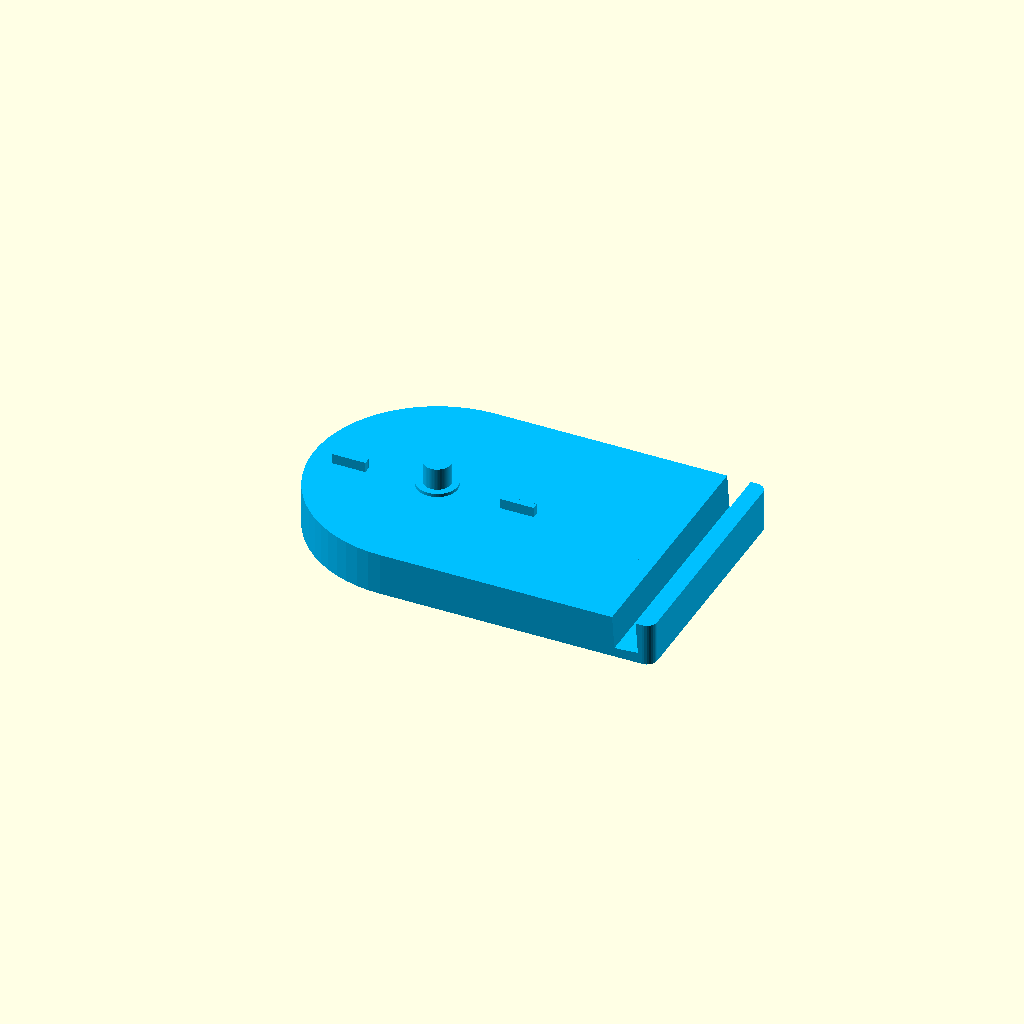
Cell 1 — every parameter at its default value.
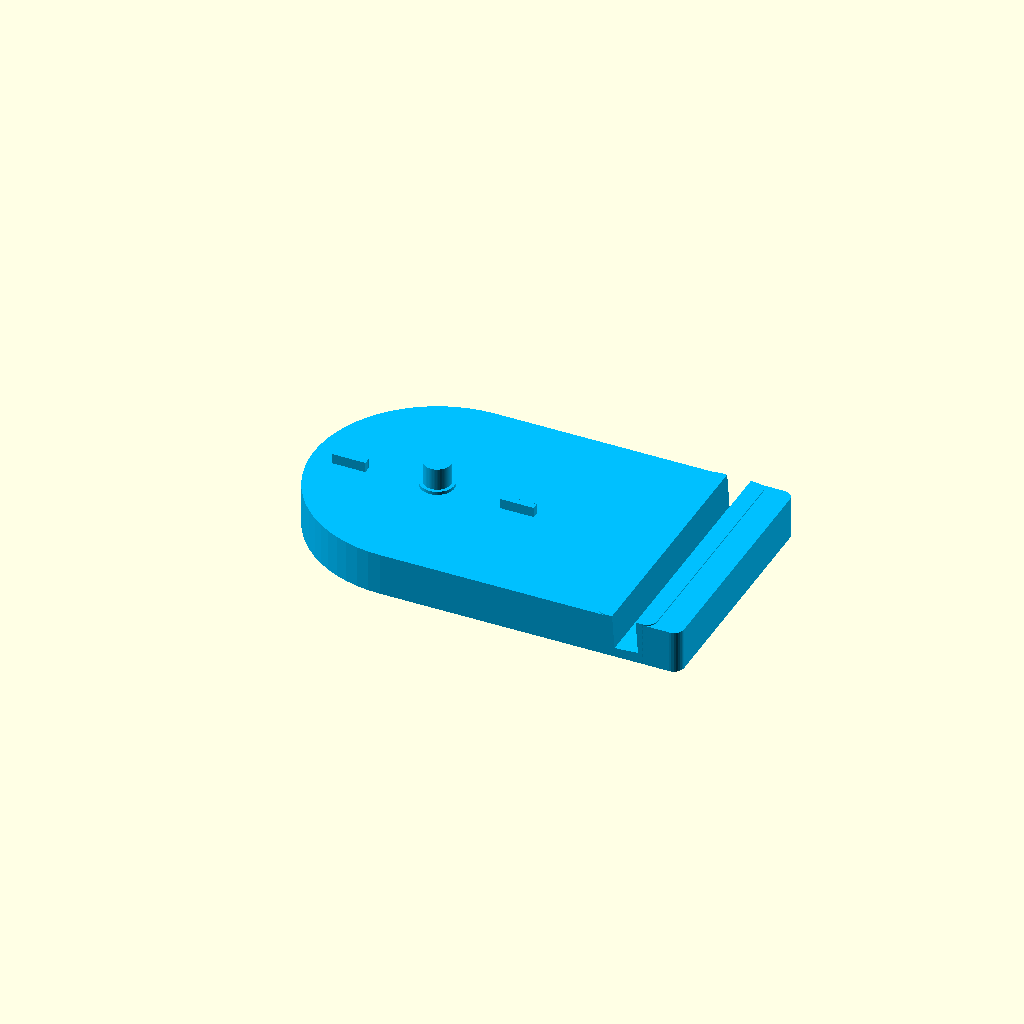
Cell 2: the "New set 1" preset from the model's presets file.
All cells are drawn from one camera (rotation 55°, 0°, 25°, orthographic, colour scheme Cornfield), so only the parameter changes between them.
The OpenSCAD source (mirror-spinner-stand.scad):
// ===================================================================
// Mirror + Spinner Stand (stationary base)
//
// The stationary half of the lazy-susan mirror stand: merges the
// lazy-susan base disc with the leaning mirror stand into one solid
// piece. The rotating 3-arm spinner that sits on top is a separate
// part -- see spinner.scad.
//
// The mirror stand's flat plate overlaps the lazy susan's stationary
// base disc all the way to the disc's center (the spinner axis),
// rather than just touching its edge. The disc stays a full circle
// underneath (so the small center post that the spinner's bearing
// insert mounts to stays solid, not cut in half) but the rectangle
// covers its entire back half, so in silhouette the fused base reads
// as a true Norman window -- a semicircle capping a rectangle, one
// continuous outline with no notch, gap, or seam.
//
// Only the raised boss (the part tall enough to reach the spinner's
// rotation plane) is set back far enough that it sits mirror_clearance
// mm beyond the circle the spinner's arm tips sweep out (spinner_
// sweep_radius below, which must match spinner.scad's own value), so
// the arms spin freely and just barely miss it. The thin flat plate
// itself can safely run right through the spinner's footprint because
// it's well below spinner height -- only the boss needs the clearance.
//
// An optional pair of tabs rises from the base's floor and interlocks
// with a matching tab on the underside of the spinner's pointed
// (90-degree) arm (see spinner.scad's spinner_stop_tab()) to limit the
// spinner to exactly 180 degrees of travel: from the pointer aimed at
// the mirror to aimed directly away from it. Toggle it with
// has_rotation_stop below; spinner.scad has its own independent
// toggle for its half of the mechanism, so set both true for the stop
// to actually work.
//
// Axes: X/Y = footprint, Z = up, sits on Z = 0. The base disc is
// centered on the origin (the spinner axis); the mirror stand sits
// behind it along +X, centered on Y = 0, leaning back away from the
// spinner (its mirror faces toward -X, i.e. toward the spinner).
// ===================================================================

/* [Lazy susan base dimensions (mm)] */
base_height_no_tether = 3;    // thickness of the base disc when has_tether_dowel is false; when true, the disc is instead made as thick as tether_base_height so the tether hole sits fully within it -- see base_height below
base_radius           = 110 / 3;  // must match object_width / 3, where object_width matches spinner.scad
base_center_diameter = 12;
base_center_extra    = 1;    // center cylinder rises this much above base_height
base_top_extra       = 6.6;  // top post rises this much above center cylinder
base_top_radius      = 4.0;

/* [Mirror lean] */
lean_angle = 86;          // desired angle of the mirror from horizontal (90 = vertical)
tilt = -(90 - lean_angle); // negative so the slot leans the mirror toward its front edge

/* [Mirror slot] */
slot_gap   = 7; // front-to-back width of the slot
slot_depth = 9.7;                      // vertical depth of the (blind) slot

/* [Mirror stand base] */
// stand_width matches the lazy-susan base disc's diameter, and
// plate_thickness matches base_height, and front_apron is derived from
// the spinner clearance below (under Derived values) -- see there for
// why these aren't free parameters here.

back_apron      = 5;   // X: plate material behind the slot
floor_thickness = 3;    // solid material below the slot floor (within the boss)
boss_margin     = 5;    // X: extra boss material in front of and behind the slot

/* [Mirror stand corners] */
plate_corner_radius = 3;  // rounding radius of the plate's back two footprint corners
boss_corner_radius  = 3;  // rounding radius of the boss's footprint corners
corner_fn = 32;            // smoothness of the rounded corners

/* [Fit between spinner and mirror stand] */
// Radius of the circle swept by the spinner arms' rounded tips (arm_length
// + arm_width / 2 in spinner.scad); must match spinner.scad's
// spinner_sweep_radius.

spinner_sweep_radius = 62.5;
// Extra gap, beyond the bare minimum, between that swept circle and the
// mirror stand's front edge.

mirror_clearance = 1.5;

/* [Rotation stop] */
has_rotation_stop = true;  // adds the two tabs that limit spinner rotation to 180 degrees; must match spinner.scad's has_rotation_stop for the stop to work
// A tab hanging below the spinner's pointed (90-degree) arm, plus two
// matching tabs rising from the base, limit the spinner to exactly 180
// degrees of rotation: from the pointed arm aimed at the mirror to
// aimed directly away from it. All three tabs share the same radial
// span and width; see the Derived values / module comments below for
// how they're positioned to interlock.

stop_width = 2;   // mm, tangential width of each stop tab; must match spinner.scad
stop_r_in  = 20;  // mm, inner radius of the stop tabs; must match spinner.scad
stop_r_out = 30;  // mm, outer radius of the stop tabs; must match spinner.scad
stop_rise  = 3;   // mm, how far the base's tabs rise above the floor

/* [Tether dowel hole (mm)] */
// Bores a horizontal hole into the lazy-susan base disc's edge, on the
// opposite side from the mirror, sized for a dowel that ties this
// stand to dowel-stand.scad at a fixed distance. Toggle it with
// has_tether_dowel below; dowel-stand.scad has its own independent
// toggle for its matching hole, so set both true to use the tether.
// Also thickens the base disc (see tether_base_height) so the hole
// sits fully within it, not breaking through the top or bottom face.
// Since the hole is bored into the disc rather than protruding above
// it, it needs no clearance from the spinner regardless of depth.

has_tether_dowel   = true;
dowel_diameter     = 6.7; // actual diameter of the connecting dowel; must match dowel-stand.scad and window.scad
hole_clearance     = 0;   // added to dowel_diameter for a snug press/slide fit; must match dowel-stand.scad and window.scad
tether_hole_margin = 3;  // mm, solid material desired above and below the tether dowel hole; tether_base_height below is derived from this plus the hole diameter, so the hole sits centered with this much material on each side. Must match tether_hole_margin in dowel-stand.scad so the two tether dowel holes (each centered at base_height/2) sit the same height off the table
dowel_hole_depth   = 20;  // mm, how deep this hole is bored into the base disc from its edge; must match dowel_hole_depth in dowel-stand.scad and window.scad

/* [Preview / debug helpers] */
stand_color = "DeepSkyBlue";

$fn = 64;

// Computed ahead of the checks below (rather than in the main Derived
// values section further down) because those checks depend on them:
// when the tether dowel is enabled, the disc's thickness is derived
// from tether_hole_margin (see tether_base_height) so the tether hole
// sits fully within the full slab, top and bottom, instead of
// breaking through.

dowel_hole_d = dowel_diameter + hole_clearance;
tether_base_height = 2 * tether_hole_margin + dowel_hole_d; // mm, base thickness needed to leave tether_hole_margin of material above and below the (centered) tether hole
base_height  = has_tether_dowel ? tether_base_height : base_height_no_tether;

// ===== Checks =====
assert(base_height > 0 && base_radius > 0,
    "base_height and base_radius must be positive");
assert(base_center_diameter > 0 && base_top_radius > 0,
    "base_center_diameter and base_top_radius must be positive");
assert(mirror_clearance >= 0, "mirror_clearance must not be negative");
assert(stop_width > 0, "stop_width must be positive");
assert(stop_r_in > 0 && stop_r_in < stop_r_out,
    "stop_r_in must be positive and less than stop_r_out");
assert(stop_r_out < base_radius,
    "stop_r_out must be less than base_radius so the away-from-mirror base tab has a full disc under it");
assert(stop_rise > 0, "stop_rise must be positive");
assert(!has_tether_dowel || tether_hole_margin > 0,
    "tether_hole_margin must be positive so the tether hole doesn't break through the disc's top or bottom face");
assert(!has_tether_dowel || dowel_hole_depth > 0,
    "dowel_hole_depth must be positive");
// The hole is centered on Y=0, pointing straight at the spinner axis,
// so its blind end must stay far enough from the origin (by its own
// radius, plus the center post's) to not break into the center post.

assert(!has_tether_dowel ||
    base_radius - dowel_hole_depth > dowel_hole_d / 2 + base_center_diameter / 2,
    "dowel_hole_depth is too deep and would break into the center post; decrease dowel_hole_depth");

// ===== Derived values =====

// The mirror stand's width matches the lazy-susan base disc's diameter,
// so the stand reads as a continuation of the disc rather than a
// mismatched width.
stand_width = 2 * base_radius;

// The mirror plate is the same thickness as the lazy-susan base, so
// the two flat footprints fuse into one seamless "Norman window" shape
// (circle + rectangle, sharing one flat top face) with no bridge piece
// and no seam.
plate_thickness = base_height;

// Front-to-back footprint of the mirror stand's slot boss.
boss_depth = slot_gap + 2 * boss_margin;
boss_height = slot_depth + floor_thickness;        // Z: total height at the boss, from Z=0

// The mirror stand's local origin (X = 0, its front-left corner in
// mirror_stand.scad's own axes) sits at the spinner axis itself -- the
// rectangle's flat front edge passes right through the disc's center,
// covering the disc's whole front half. No cutting is needed: the disc
// stays a full circle underneath (so the center post / bearing mount
// stays solid and full-strength), and the union of full-circle disc +
// rectangle-through-the-center reads, in silhouette, as exactly a
// Norman window (semicircle capping a rectangle) -- the rectangle
// simply overlaps and covers where the disc's front half would show.
stand_origin_x = 0;
stand_origin_y = -stand_width / 2;

// Local-to-the-stand X position of the boss's near (front) edge: far
// enough from the world origin (spinner axis) that the boss clears the
// spinner's swept circle by mirror_clearance.
boss_near_x = spinner_sweep_radius + mirror_clearance - stand_origin_x;
slot_x      = boss_near_x + boss_margin + slot_gap / 2; // X: center of the slot, local to the stand

front_apron = slot_x - slot_gap / 2; // X: plate material in front of the slot, local to the stand
base_depth  = front_apron + slot_gap + back_apron; // X: total mirror-stand footprint depth

assert(boss_near_x >= 0,
    "mirror stand's boss would start before the disc's edge; increase mirror_clearance or base_radius, or decrease spinner_sweep_radius");

// ===== Lazy susan base geometry =====

module lazy_susan_base() {
    union() {
        cylinder(r = base_radius, h = base_height);
        cylinder(d = base_center_diameter, h = base_height + base_center_extra);
        translate([0, 0, base_height + base_center_extra])
            cylinder(r = base_top_radius, h = base_top_extra);
    }
}

// Horizontal hole bored into the lazy-susan base disc's edge, centered
// on Y=0 so it sits on the disc's semicircle centerline and points
// straight at the spinner axis -- open at the outer edge, blind at the
// inner end. Sized for a dowel that spans over to the matching hole on
// dowel-stand.scad, holding the two stands a fixed distance apart. It
// never collides with the away-from-mirror rotation-stop tab: the tab
// rises from Z=base_height upward, while the hole sits at the disc's
// mid-thickness (Z=base_height/2) and stays below Z=base_height by
// construction (tether_base_height is derived from tether_hole_margin
// plus the hole diameter, so the margin check above guarantees this).
module tether_hole() {
    overcut = 1; // extra length so the cutter fully clears the disc's outer surface
    translate([-(base_radius + overcut), 0, base_height / 2])
        rotate([0, 90, 0])
            cylinder(d = dowel_hole_d, h = dowel_hole_depth + overcut);
}

// Rotation-stop tabs on the base: two ribs, stop_rise mm tall, rising
// from the floor (Z = base_height). One sits just past the "toward
// mirror" radial line (+X, X from stop_r_in to stop_r_out) and the
// other just past the "away from mirror" line (-X, mirrored). Both are
// offset stop_width / 2 to the -Y side of their line (rather than
// centered on it): since the spinner's tab is centered on its own line
// when it's aimed exactly at (or away from) the mirror, offsetting the
// base tab by half the spinner tab's width means the two tabs' facing
// edges meet exactly at that moment, not before or after it. Both
// tabs use the same -Y offset -- not mirrored left/right -- because
// that is the side that blocks the spinner from swinging past either
// end of its 180-degree arc; see the geometry note below.
//
// Geometry: picture the spinner tab starting centered on the +X line
// (pointer aimed at the mirror), resting against the first base tab.
// Rotating the spinner counterclockwise lifts its tab away (+Y) from
// that base tab and sweeps it through the +Y half-plane; by the time
// it reaches the -X line (pointer aimed away from the mirror), the
// tab has swung back down to meet the second base tab from the same
// -Y side. So both stops sit on -Y, and the spinner is confined to the
// 180-degree arc between them.
module base_stop_tab(x0, x1) {
    translate([x0, -(stop_width / 2 + stop_width), base_height])
        cube([x1 - x0, stop_width, stop_rise]);
}

module base_stop_tabs() {
    union() {
        base_stop_tab(stop_r_in, stop_r_out);    // toward the mirror (+X)
        base_stop_tab(-stop_r_out, -stop_r_in);  // away from the mirror (-X)
    }
}

// ===== Mirror stand geometry (stand_width is derived from base_radius,
// plate_thickness matches base_height, and the plate's front edge is
// square instead of rounded -- it sits buried inside the disc's front
// half rather than at a visible seam, but square keeps the overlap
// simple and fully solid) =====

// A box with its footprint (XY) corners rounded, straight from Z=0 to h.
module rounded_box(x, y, h, r) {
    assert(r <= min(x, y) / 2, "rounded_box: corner radius too large for box footprint");
    hull() {
        for (i = [r, x - r], j = [r, y - r])
            translate([i, j, 0])
                cylinder(r = r, h = h, $fn = corner_fn);
    }
}

// Like rounded_box, but only the two corners at X = x (the far/back
// end) are rounded; the two corners at X = 0 stay square. Used for the
// mirror plate, whose front edge sits at the spinner axis, buried
// inside the lazy-susan disc's front half.
module back_rounded_box(x, y, h, r) {
    assert(r <= min(x, y) / 2, "back_rounded_box: corner radius too large for box footprint");
    hull() {
        cube([0.001, y, h]);
        for (j = [r, y - r])
            translate([x - r, j, 0])
                cylinder(r = r, h = h, $fn = corner_fn);
    }
}

module mirror_plate() {
    back_rounded_box(base_depth, stand_width, plate_thickness, plate_corner_radius);
}

module mirror_boss() {
    translate([slot_x - boss_depth / 2, 0, 0])
        rounded_box(boss_depth, stand_width, boss_height, boss_corner_radius);
}

module mirror_slot_cutter() {
    overcut   = 4;  // extra length so the cutter fully clears both sides of the stand
    top_pad   = 2;  // extra length so the cutter pokes above the top face for a clean cut
    cutter_len = slot_depth / cos(tilt) + top_pad;

    translate([slot_x, stand_width / 2, boss_height])
        rotate([0, tilt, 0])
            translate([-slot_gap / 2, -stand_width / 2 - overcut / 2, top_pad - cutter_len])
                cube([slot_gap, stand_width + overcut, cutter_len]);
}

module mirror_stand() {
    difference() {
        union() {
            mirror_plate();
            mirror_boss();
        }
        mirror_slot_cutter();
    }
}

// ===== Combined base: lazy susan base disc fused with the mirror
// stand's flat plate, overlapping all the way to the disc's center
// (no gap, no bridge). The disc stays a full circle for a solid center
// post, but the rectangle covers its back half, so the outline reads
// as a Norman window: rectangle capped by a semicircle. Only the
// raised boss, which actually reaches spinner height, is set back to
// clear the spinning arms. =====

module base_and_mirror_stand() {
    difference() {
        union() {
            lazy_susan_base();
            if (has_rotation_stop)
                base_stop_tabs();
            translate([stand_origin_x, stand_origin_y, 0])
                mirror_stand();
        }
        if (has_tether_dowel)
            tether_hole();
    }
}

echo(str("Lazy susan base: r=", base_radius, " mm, h=", base_height,
         " mm, center d=", base_center_diameter,
         " mm, top post r=", base_top_radius, " mm"));
echo(str("Mirror stand: base_depth=", base_depth, " mm, stand_width=", stand_width,
         " mm (matches lazy-susan base diameter), flat plate flush against the disc (no gap)"));
echo(str("Mirror stand boss (holds the mirror) sits at X=", stand_origin_x + boss_near_x,
         " mm from the spinner axis, ", mirror_clearance,
         " mm beyond the spinner's swept circle (radius ", spinner_sweep_radius, " mm)"));
echo(has_rotation_stop
    ? str("Rotation stop tabs: r=", stop_r_in, " to r=", stop_r_out,
          " mm, ", stop_width, " mm wide -- limits the spinner to 180 degrees",
          " (pointer at the mirror to pointer away from it)")
    : "Rotation stop tabs: disabled");
echo(has_tether_dowel
    ? str("Tether dowel hole: d=", dowel_hole_d, " mm, ", dowel_hole_depth,
          " mm deep, bored into the base disc's edge, away from the mirror; base disc thickness raised to match (h=", base_height, " mm)")
    : "Tether dowel hole: disabled");

color(stand_color) base_and_mirror_stand();

// ===================================================================
// Printing notes
// ===================================================================
// Print flat side down (Z = 0); the two base stop tabs (if enabled)
// and the mirror boss rise from that same flat face, so this needs no
// supports. The tether dowel hole (if enabled) is a horizontal bore --
// small enough in diameter to bridge cleanly without supports.
// ===================================================================
Parameter table extracted from the source (name, type, default, range or options):
base_height_no_tether: number, default 3
base_center_diameter: number, default 12
base_center_extra: number, default 1
base_top_extra: number, default 6.6
base_top_radius: number, default 4
lean_angle: number, default 86
slot_gap: number, default 7
slot_depth: number, default 9.7
back_apron: number, default 5
floor_thickness: number, default 3
boss_margin: number, default 5
plate_corner_radius: number, default 3
boss_corner_radius: number, default 3
corner_fn: number, default 32
spinner_sweep_radius: number, default 62.5
mirror_clearance: number, default 1.5
has_rotation_stop: bool, default true
stop_width: number, default 2
stop_r_in: number, default 20
stop_r_out: number, default 30
stop_rise: number, default 3
has_tether_dowel: bool, default true
dowel_diameter: number, default 6.7
hole_clearance: number, default 0
tether_hole_margin: number, default 3
dowel_hole_depth: number, default 20
stand_color: string, default "DeepSkyBlue"
stand_origin_x: number, default 0
